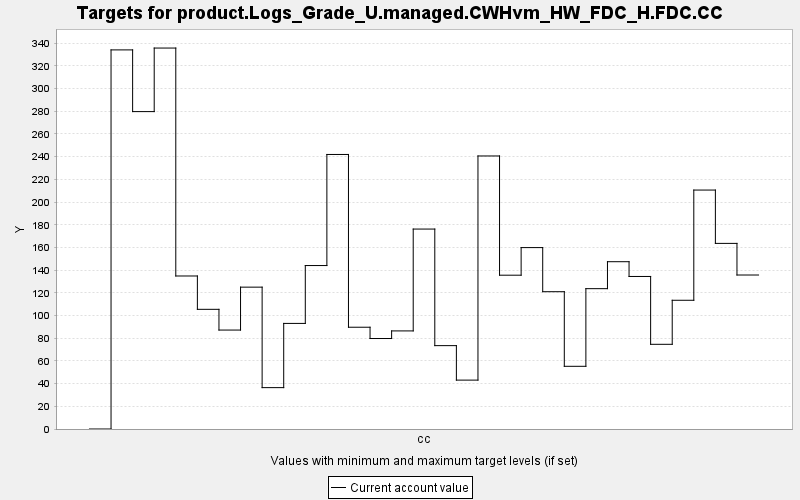

Data behind this chart, as committed beside it:
TARGET, PERIOD, YEAR, PERIODWIDTH, MINIMUM, MAXIMUM, MINWEIGHT, MAXWEIGHT, CURRENT, SUMMARY
product.Logs_Grade_U.managed.CWHvm_HW_FD…, 0, 0, 10.0, 0.0, 10000, 1.0, 1.0, 0.0, 0.0
product.Logs_Grade_U.managed.CWHvm_HW_FD…, 1, 10, 10.0, 0.0, 10000, 1.0, 1.0, 334.1, 0.0
product.Logs_Grade_U.managed.CWHvm_HW_FD…, 2, 20, 10.0, 0.0, 10000, 1.0, 1.0, 279.7, 0.0
product.Logs_Grade_U.managed.CWHvm_HW_FD…, 3, 30, 10.0, 0.0, 10000, 1.0, 1.0, 335.7, 0.0
product.Logs_Grade_U.managed.CWHvm_HW_FD…, 4, 40, 10.0, 0.0, 10000, 1.0, 1.0, 134.9, 0.0
product.Logs_Grade_U.managed.CWHvm_HW_FD…, 5, 50, 10.0, 0.0, 10000, 1.0, 1.0, 105.5, 0.0
product.Logs_Grade_U.managed.CWHvm_HW_FD…, 6, 60, 10.0, 0.0, 10000, 1.0, 1.0, 87.2, 0.0
product.Logs_Grade_U.managed.CWHvm_HW_FD…, 7, 70, 10.0, 0.0, 10000, 1.0, 1.0, 125, 0.0
product.Logs_Grade_U.managed.CWHvm_HW_FD…, 8, 80, 10.0, 0.0, 10000, 1.0, 1.0, 36.46, 0.0
product.Logs_Grade_U.managed.CWHvm_HW_FD…, 9, 90, 10.0, 0.0, 10000, 1.0, 1.0, 93.06, 0.0
product.Logs_Grade_U.managed.CWHvm_HW_FD…, 10, 100, 10.0, 0.0, 10000, 1.0, 1.0, 144.1, 0.0
product.Logs_Grade_U.managed.CWHvm_HW_FD…, 11, 110, 10.0, 0.0, 10000, 1.0, 1.0, 242, 0.0
product.Logs_Grade_U.managed.CWHvm_HW_FD…, 12, 120, 10.0, 0.0, 10000, 1.0, 1.0, 89.69, 0.0
product.Logs_Grade_U.managed.CWHvm_HW_FD…, 13, 130, 10.0, 0.0, 10000, 1.0, 1.0, 79.75, 0.0
product.Logs_Grade_U.managed.CWHvm_HW_FD…, 14, 140, 10.0, 0.0, 10000, 1.0, 1.0, 86.45, 0.0
product.Logs_Grade_U.managed.CWHvm_HW_FD…, 15, 150, 10.0, 0.0, 10000, 1.0, 1.0, 176.2, 0.0
product.Logs_Grade_U.managed.CWHvm_HW_FD…, 16, 160, 10.0, 0.0, 10000, 1.0, 1.0, 73.47, 0.0
product.Logs_Grade_U.managed.CWHvm_HW_FD…, 17, 170, 10.0, 0.0, 10000, 1.0, 1.0, 43.09, 0.0
product.Logs_Grade_U.managed.CWHvm_HW_FD…, 18, 180, 10.0, 0.0, 10000, 1.0, 1.0, 240.6, 0.0
product.Logs_Grade_U.managed.CWHvm_HW_FD…, 19, 190, 10.0, 0.0, 10000, 1.0, 1.0, 135.6, 0.0
product.Logs_Grade_U.managed.CWHvm_HW_FD…, 20, 200, 10.0, 0.0, 10000, 1.0, 1.0, 159.9, 0.0
product.Logs_Grade_U.managed.CWHvm_HW_FD…, 21, 210, 10.0, 0.0, 10000, 1.0, 1.0, 121, 0.0
product.Logs_Grade_U.managed.CWHvm_HW_FD…, 22, 220, 10.0, 0.0, 10000, 1.0, 1.0, 55.26, 0.0
product.Logs_Grade_U.managed.CWHvm_HW_FD…, 23, 230, 10.0, 0.0, 10000, 1.0, 1.0, 123.7, 0.0
product.Logs_Grade_U.managed.CWHvm_HW_FD…, 24, 240, 10.0, 0.0, 10000, 1.0, 1.0, 147.4, 0.0
product.Logs_Grade_U.managed.CWHvm_HW_FD…, 25, 250, 10.0, 0.0, 10000, 1.0, 1.0, 134.4, 0.0
product.Logs_Grade_U.managed.CWHvm_HW_FD…, 26, 260, 10.0, 0.0, 10000, 1.0, 1.0, 74.64, 0.0
product.Logs_Grade_U.managed.CWHvm_HW_FD…, 27, 270, 10.0, 0.0, 10000, 1.0, 1.0, 113.5, 0.0
product.Logs_Grade_U.managed.CWHvm_HW_FD…, 28, 280, 10.0, 0.0, 10000, 1.0, 1.0, 210.6, 0.0
product.Logs_Grade_U.managed.CWHvm_HW_FD…, 29, 290, 10.0, 0.0, 10000, 1.0, 1.0, 163.6, 0.0
product.Logs_Grade_U.managed.CWHvm_HW_FD…, 30, 300, 10.0, 0.0, 10000, 1.0, 1.0, 135.7, 0.0
